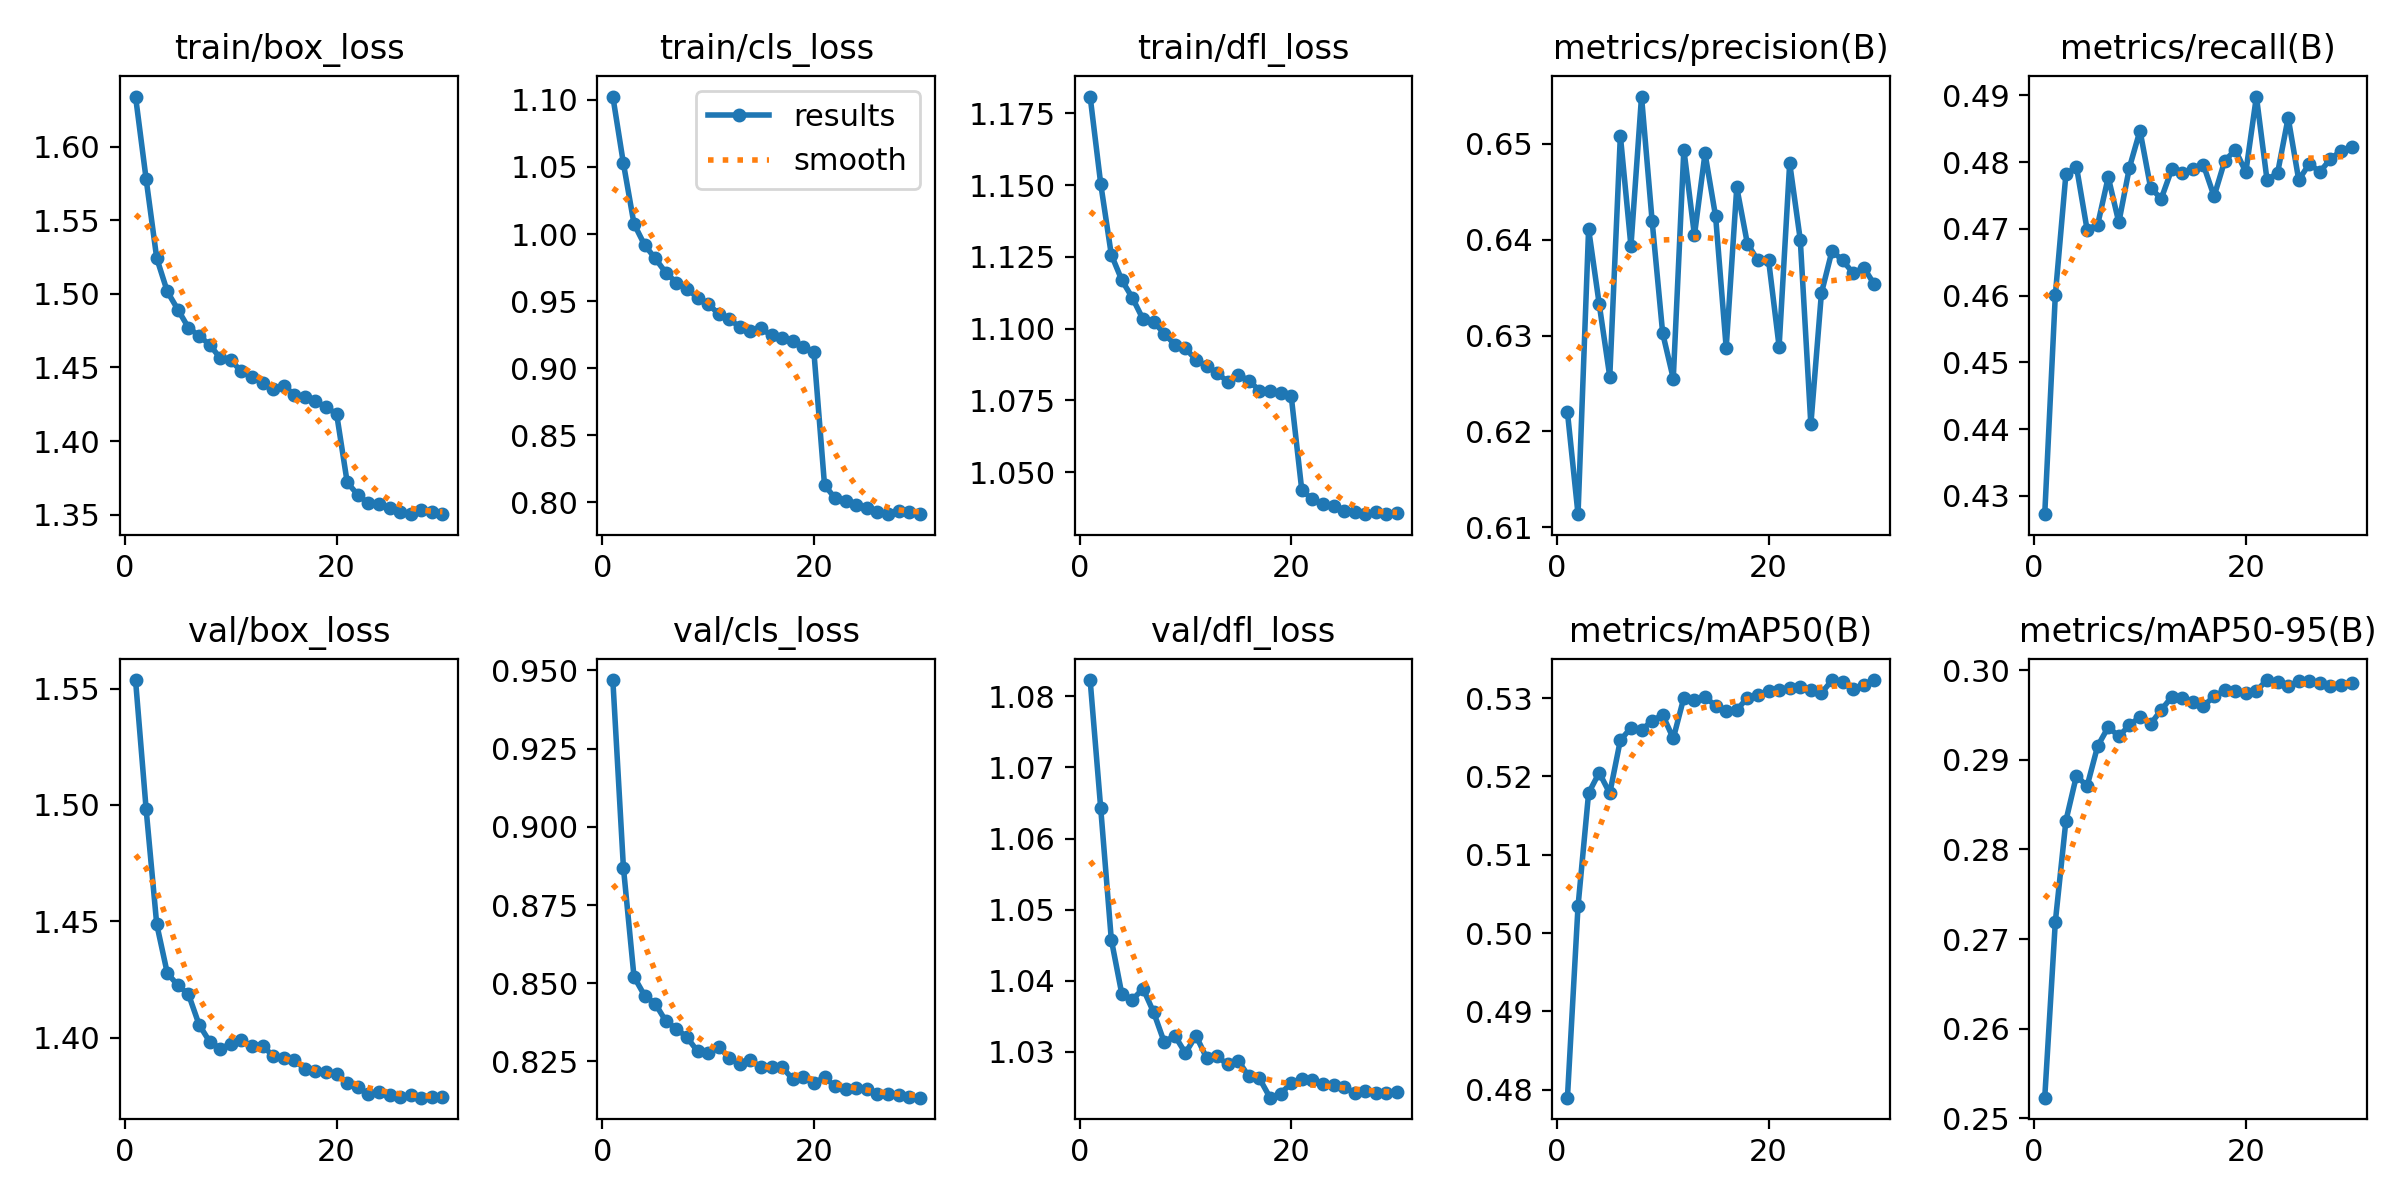

The file beside this chart, header and first rows:
epoch, time, train/box_loss, train/cls_loss, train/dfl_loss, metrics/precision(B), metrics/recall(B), metrics/mAP50(B), metrics/mAP50-95(B), val/box_loss, val/cls_loss, val/dfl_loss, lr/pg0, lr/pg1, lr/pg2
1, 200.5, 1.634, 1.102, 1.181, 0.622, 0.4273, 0.479, 0.2523, 1.554, 0.9469, 1.082, 0.06687, 0.0001665, 0.0001665
2, 390, 1.578, 1.053, 1.15, 0.6114, 0.4601, 0.5034, 0.2719, 1.498, 0.887, 1.064, 0.0337, 0.0003323, 0.0003323
3, 578.3, 1.524, 1.008, 1.126, 0.6411, 0.4782, 0.5179, 0.2832, 1.449, 0.852, 1.046, 0.0005278, 0.0004944, 0.0004944
4, 766.1, 1.502, 0.9919, 1.117, 0.6333, 0.4793, 0.5205, 0.2882, 1.428, 0.846, 1.038, 0.0004879, 0.0004879, 0.0004879
5, 954.4, 1.489, 0.9819, 1.111, 0.6257, 0.4699, 0.5179, 0.2871, 1.423, 0.8435, 1.037, 0.0004786, 0.0004786, 0.0004786
6, 1142, 1.477, 0.9713, 1.103, 0.6509, 0.4706, 0.5246, 0.2915, 1.419, 0.8379, 1.039, 0.0004668, 0.0004668, 0.0004668
7, 1329, 1.472, 0.9639, 1.102, 0.6393, 0.4778, 0.5262, 0.2937, 1.406, 0.8355, 1.036, 0.0004527, 0.0004527, 0.0004527
8, 1517, 1.465, 0.9594, 1.098, 0.6549, 0.471, 0.5259, 0.2926, 1.398, 0.8327, 1.031, 0.0004364, 0.0004364, 0.0004364
9, 1705, 1.456, 0.9526, 1.094, 0.642, 0.4792, 0.5271, 0.2938, 1.395, 0.8282, 1.032, 0.0004181, 0.0004181, 0.0004181
10, 1893, 1.455, 0.948, 1.093, 0.6302, 0.4847, 0.5279, 0.2948, 1.397, 0.8278, 1.03, 0.000398, 0.000398, 0.000398
11, 2081, 1.447, 0.9405, 1.089, 0.6255, 0.4762, 0.5249, 0.294, 1.399, 0.8297, 1.032, 0.0003763, 0.0003763, 0.0003763
12, 2268, 1.443, 0.9364, 1.087, 0.6494, 0.4745, 0.5301, 0.2955, 1.396, 0.8261, 1.029, 0.0003532, 0.0003532, 0.0003532
13, 2456, 1.44, 0.9309, 1.085, 0.6405, 0.4789, 0.5298, 0.297, 1.397, 0.8243, 1.029, 0.000329, 0.000329, 0.000329
14, 2644, 1.435, 0.9277, 1.081, 0.649, 0.4784, 0.5301, 0.2969, 1.392, 0.8254, 1.028, 0.000304, 0.000304, 0.000304
15, 2833, 1.438, 0.9297, 1.084, 0.6424, 0.4789, 0.5291, 0.2964, 1.392, 0.8232, 1.029, 0.0002784, 0.0002784, 0.0002784
16, 3024, 1.432, 0.9245, 1.082, 0.6287, 0.4795, 0.5284, 0.296, 1.391, 0.8231, 1.027, 0.0002525, 0.0002525, 0.0002525
17, 3214, 1.43, 0.9224, 1.078, 0.6455, 0.4749, 0.5285, 0.2971, 1.387, 0.8231, 1.026, 0.0002266, 0.0002266, 0.0002266
18, 3403, 1.427, 0.9201, 1.078, 0.6396, 0.4802, 0.5301, 0.2977, 1.386, 0.8193, 1.024, 0.000201, 0.000201, 0.000201
19, 3590, 1.423, 0.9156, 1.077, 0.6378, 0.4818, 0.5304, 0.2976, 1.385, 0.8199, 1.024, 0.000176, 0.000176, 0.000176
20, 3777, 1.418, 0.912, 1.076, 0.6379, 0.4785, 0.531, 0.2975, 1.385, 0.8181, 1.026, 0.0001518, 0.0001518, 0.0001518
21, 3957, 1.372, 0.8131, 1.044, 0.6289, 0.4898, 0.5311, 0.2977, 1.381, 0.8199, 1.026, 0.0001288, 0.0001288, 0.0001288
22, 4135, 1.363, 0.8031, 1.041, 0.648, 0.4773, 0.5313, 0.2989, 1.379, 0.817, 1.026, 0.000107, 0.000107, 0.000107
23, 4313, 1.358, 0.8008, 1.039, 0.64, 0.4783, 0.5314, 0.2987, 1.376, 0.8161, 1.025, 8.68902e-05, 8.68902e-05, 8.68902e-05
24, 4491, 1.357, 0.7979, 1.038, 0.6207, 0.4867, 0.531, 0.2982, 1.377, 0.8164, 1.025, 6.85717e-05, 6.85717e-05, 6.85717e-05
25, 4670, 1.355, 0.7959, 1.036, 0.6344, 0.4773, 0.5307, 0.2988, 1.376, 0.8162, 1.025, 5.22683e-05, 5.22683e-05, 5.22683e-05
26, 4848, 1.352, 0.7933, 1.036, 0.6389, 0.4797, 0.5323, 0.2988, 1.375, 0.8147, 1.024, 3.81587e-05, 3.81587e-05, 3.81587e-05
27, 5027, 1.351, 0.7917, 1.035, 0.6379, 0.4785, 0.532, 0.2986, 1.375, 0.8147, 1.024, 2.63975e-05, 2.63975e-05, 2.63975e-05
28, 5205, 1.353, 0.7938, 1.036, 0.6365, 0.4805, 0.5312, 0.2982, 1.374, 0.8141, 1.024, 1.71135e-05, 1.71135e-05, 1.71135e-05
29, 5383, 1.352, 0.7927, 1.035, 0.6371, 0.4817, 0.5317, 0.2984, 1.375, 0.8135, 1.024, 1.04085e-05, 1.04085e-05, 1.04085e-05
30, 5562, 1.35, 0.7913, 1.036, 0.6353, 0.4823, 0.5323, 0.2986, 1.375, 0.8134, 1.024, 6.35583e-06, 6.35583e-06, 6.35583e-06
